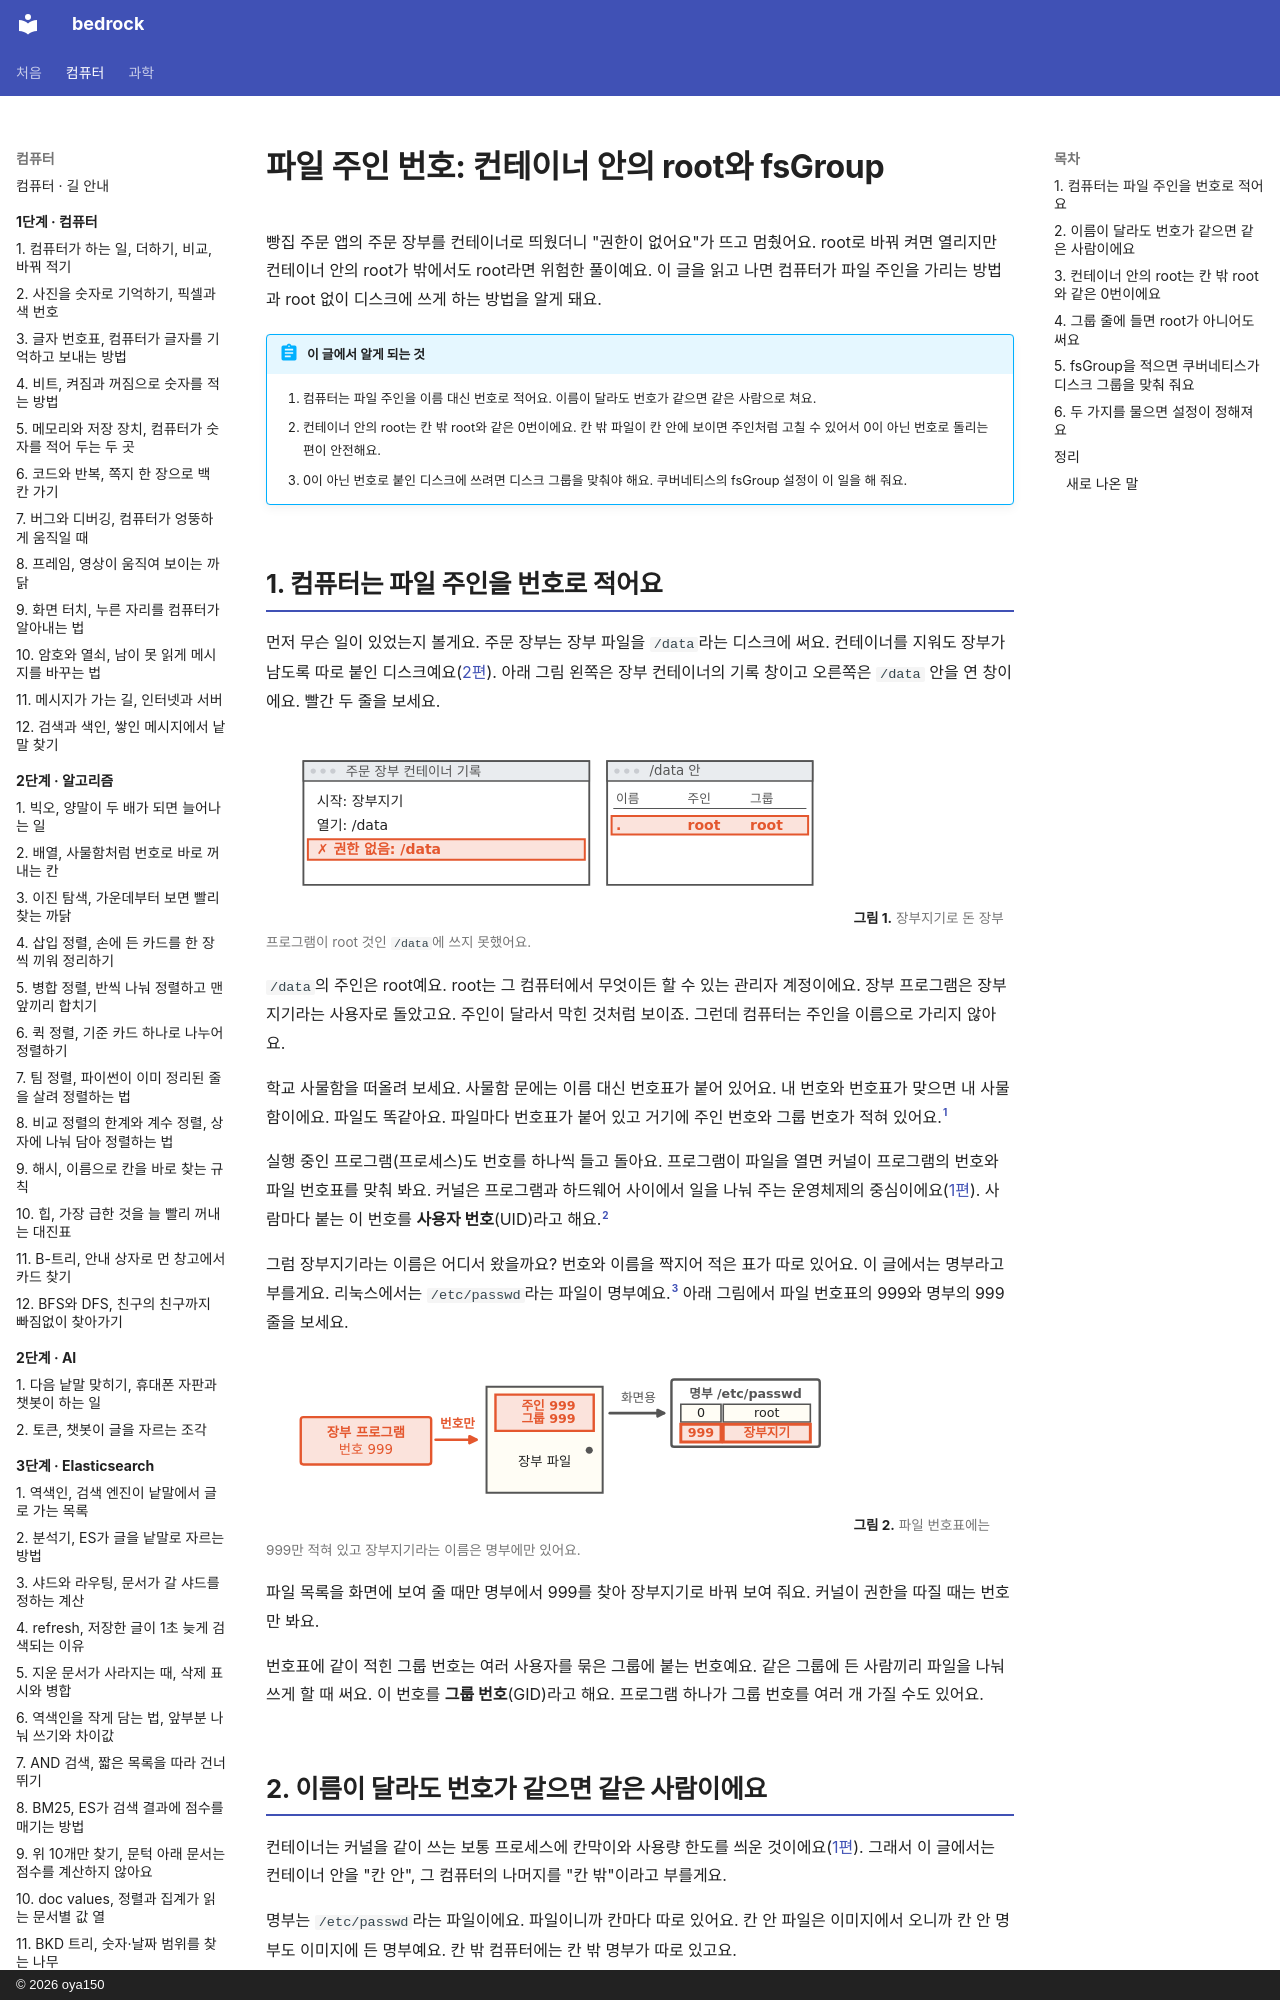

repository: oya150/bedrock · page: kubernetes/03-user-and-permissions/index.html · generator: mkdocs · copyright: © 2026 oya150

# 파일 주인 번호: 컨테이너 안의 root와 fsGroup

빵집 주문 앱의 주문 장부를 컨테이너로 띄웠더니 "권한이 없어요"가 뜨고 멈췄어요. root로 바꿔 켜면 열리지만 컨테이너 안의 root가 밖에서도 root라면 위험한 풀이예요. 이 글을 읽고 나면 컴퓨터가 파일 주인을 가리는 방법과 root 없이 디스크에 쓰게 하는 방법을 알게 돼요.

!!! abstract "이 글에서 알게 되는 것"
    1. 컴퓨터는 파일 주인을 이름 대신 번호로 적어요. 이름이 달라도 번호가 같으면 같은 사람으로 쳐요.
    2. 컨테이너 안의 root는 칸 밖 root와 같은 0번이에요. 칸 밖 파일이 칸 안에 보이면 주인처럼 고칠 수 있어서 0이 아닌 번호로 돌리는 편이 안전해요.
    3. 0이 아닌 번호로 붙인 디스크에 쓰려면 디스크 그룹을 맞춰야 해요. 쿠버네티스의 fsGroup 설정이 이 일을 해 줘요.

## 1. 컴퓨터는 파일 주인을 번호로 적어요

먼저 무슨 일이 있었는지 볼게요. 주문 장부는 장부 파일을 `/data`라는 디스크에 써요. 컨테이너를 지워도 장부가 남도록 따로 붙인 디스크예요([2편](02-image-layers.md)). 아래 그림 왼쪽은 장부 컨테이너의 기록 창이고 오른쪽은 `/data` 안을 연 창이에요. 빨간 두 줄을 보세요.

![왼쪽 주문 장부 컨테이너 기록 창에 시작: 장부지기, 열기: /data, 빨간 줄 ✗ 권한 없음: /data. 오른쪽 /data 안 창의 이름·주인·그룹 칸 아래 빨간 줄 . root root.](img/03/k8s03-open-1.svg)
**그림 1.** 장부지기로 돈 장부 프로그램이 root 것인 `/data`에 쓰지 못했어요.
{ .fig-cap }

`/data`의 주인은 root예요. root는 그 컴퓨터에서 무엇이든 할 수 있는 관리자 계정이에요. 장부 프로그램은 장부지기라는 사용자로 돌았고요. 주인이 달라서 막힌 것처럼 보이죠. 그런데 컴퓨터는 주인을 이름으로 가리지 않아요.

학교 사물함을 떠올려 보세요. 사물함 문에는 이름 대신 번호표가 붙어 있어요. 내 번호와 번호표가 맞으면 내 사물함이에요. 파일도 똑같아요. 파일마다 번호표가 붙어 있고 거기에 주인 번호와 그룹 번호가 적혀 있어요.[^inode]

실행 중인 프로그램(프로세스)도 번호를 하나씩 들고 돌아요. 프로그램이 파일을 열면 커널이 프로그램의 번호와 파일 번호표를 맞춰 봐요. 커널은 프로그램과 하드웨어 사이에서 일을 나눠 주는 운영체제의 중심이에요([1편](01-container.md)). 사람마다 붙는 이 번호를 **사용자 번호**(UID)라고 해요.[^cred]

그럼 장부지기라는 이름은 어디서 왔을까요? 번호와 이름을 짝지어 적은 표가 따로 있어요. 이 글에서는 명부라고 부를게요. 리눅스에서는 `/etc/passwd`라는 파일이 명부예요.[^passwd] 아래 그림에서 파일 번호표의 999와 명부의 999 줄을 보세요.

![왼쪽 빨간 상자 장부 프로그램 번호 999에서 빨간 화살표(번호만)가 사물함 장부 파일로 간다. 사물함 번호표는 빨간 주인 999, 그룹 999. 사물함에서 화살표(화면용)가 명부 /etc/passwd로 가고 명부의 999 장부지기 줄이 빨갛다.](img/03/k8s03-num-1.svg)
**그림 2.** 파일 번호표에는 999만 적혀 있고 장부지기라는 이름은 명부에만 있어요.
{ .fig-cap }

파일 목록을 화면에 보여 줄 때만 명부에서 999를 찾아 장부지기로 바꿔 보여 줘요. 커널이 권한을 따질 때는 번호만 봐요.

번호표에 같이 적힌 그룹 번호는 여러 사용자를 묶은 그룹에 붙는 번호예요. 같은 그룹에 든 사람끼리 파일을 나눠 쓰게 할 때 써요. 이 번호를 **그룹 번호**(GID)라고 해요. 프로그램 하나가 그룹 번호를 여러 개 가질 수도 있어요.
